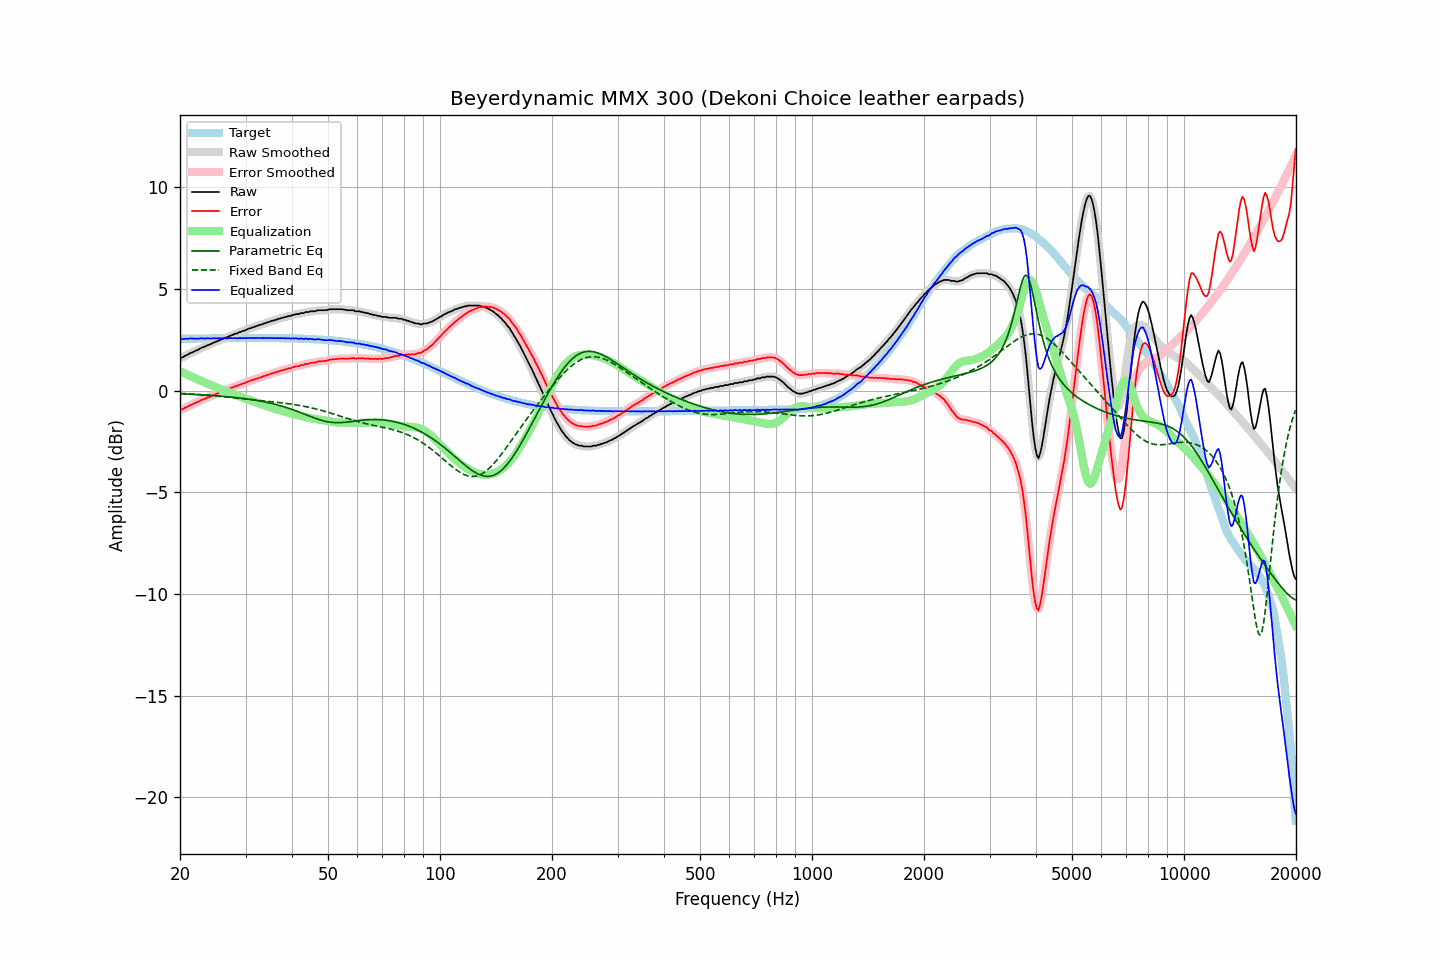

The data file committed next to this chart (first rows):
frequency, raw, error, smoothed, error_smoothed, equalization, parametric_eq, fixed_band_eq, equalized_raw, equalized_smoothed, target
20.00, 1.62, -0.93, 1.61, -0.94, 0.95, -0.16, -0.13, 2.57, 2.56, 2.55
20.20, 1.62, -0.93, 1.64, -0.91, 0.91, -0.16, -0.14, 2.54, 2.55, 2.55
20.40, 1.65, -0.90, 1.66, -0.89, 0.88, -0.16, -0.14, 2.53, 2.54, 2.55
20.61, 1.71, -0.84, 1.70, -0.86, 0.84, -0.17, -0.15, 2.55, 2.54, 2.55
20.81, 1.74, -0.81, 1.74, -0.81, 0.81, -0.17, -0.15, 2.55, 2.55, 2.55
21.02, 1.77, -0.78, 1.79, -0.77, 0.77, -0.17, -0.16, 2.55, 2.56, 2.55
21.23, 1.83, -0.72, 1.82, -0.73, 0.74, -0.18, -0.16, 2.57, 2.56, 2.56
21.44, 1.86, -0.69, 1.86, -0.70, 0.70, -0.18, -0.17, 2.56, 2.56, 2.56
21.66, 1.89, -0.67, 1.90, -0.66, 0.66, -0.18, -0.17, 2.55, 2.56, 2.56
21.87, 1.93, -0.63, 1.93, -0.63, 0.62, -0.19, -0.18, 2.56, 2.56, 2.56
22.09, 1.97, -0.59, 1.97, -0.59, 0.59, -0.19, -0.18, 2.56, 2.55, 2.56
22.31, 2.00, -0.56, 2.01, -0.55, 0.55, -0.20, -0.19, 2.55, 2.56, 2.56
22.54, 2.04, -0.52, 2.05, -0.52, 0.52, -0.20, -0.19, 2.56, 2.56, 2.56
22.76, 2.09, -0.47, 2.09, -0.48, 0.48, -0.20, -0.20, 2.57, 2.57, 2.56
22.99, 2.12, -0.44, 2.12, -0.44, 0.45, -0.21, -0.20, 2.57, 2.57, 2.56
23.22, 2.15, -0.41, 2.16, -0.41, 0.41, -0.21, -0.21, 2.56, 2.57, 2.57
23.45, 2.18, -0.38, 2.19, -0.38, 0.38, -0.22, -0.22, 2.56, 2.57, 2.57
23.69, 2.23, -0.34, 2.22, -0.35, 0.34, -0.22, -0.22, 2.58, 2.57, 2.57
23.92, 2.25, -0.32, 2.25, -0.31, 0.31, -0.23, -0.23, 2.56, 2.57, 2.57
24.16, 2.28, -0.29, 2.29, -0.28, 0.28, -0.23, -0.24, 2.56, 2.57, 2.57
24.40, 2.32, -0.25, 2.32, -0.25, 0.25, -0.24, -0.24, 2.57, 2.57, 2.57
24.65, 2.36, -0.21, 2.36, -0.21, 0.21, -0.24, -0.25, 2.58, 2.57, 2.57
24.89, 2.39, -0.18, 2.39, -0.18, 0.18, -0.25, -0.26, 2.57, 2.57, 2.57
25.14, 2.42, -0.15, 2.43, -0.15, 0.15, -0.26, -0.27, 2.57, 2.57, 2.57
25.39, 2.46, -0.11, 2.46, -0.11, 0.12, -0.26, -0.27, 2.58, 2.57, 2.57
25.65, 2.49, -0.08, 2.49, -0.08, 0.08, -0.27, -0.28, 2.58, 2.57, 2.57
25.91, 2.52, -0.05, 2.53, -0.05, 0.05, -0.27, -0.29, 2.57, 2.58, 2.58
26.16, 2.55, -0.02, 2.56, -0.02, 0.02, -0.28, -0.30, 2.57, 2.58, 2.58
26.43, 2.60, 0.02, 2.59, 0.01, -0.01, -0.29, -0.31, 2.59, 2.58, 2.58
26.69, 2.61, 0.03, 2.62, 0.04, -0.04, -0.29, -0.31, 2.57, 2.58, 2.58
26.96, 2.65, 0.07, 2.66, 0.08, -0.08, -0.30, -0.32, 2.58, 2.58, 2.58
27.23, 2.69, 0.11, 2.68, 0.10, -0.11, -0.31, -0.33, 2.58, 2.58, 2.58
27.50, 2.72, 0.14, 2.72, 0.14, -0.14, -0.32, -0.34, 2.58, 2.58, 2.58
27.77, 2.74, 0.16, 2.75, 0.17, -0.17, -0.33, -0.35, 2.57, 2.58, 2.58
28.05, 2.79, 0.21, 2.78, 0.20, -0.20, -0.33, -0.36, 2.59, 2.58, 2.58
28.33, 2.80, 0.22, 2.81, 0.23, -0.23, -0.34, -0.36, 2.57, 2.58, 2.58
28.62, 2.83, 0.25, 2.84, 0.26, -0.26, -0.35, -0.37, 2.57, 2.58, 2.58
28.90, 2.88, 0.30, 2.87, 0.29, -0.29, -0.36, -0.38, 2.60, 2.58, 2.58
29.19, 2.89, 0.31, 2.90, 0.32, -0.32, -0.37, -0.39, 2.58, 2.59, 2.58
29.48, 2.93, 0.35, 2.93, 0.34, -0.34, -0.38, -0.40, 2.59, 2.58, 2.58
29.78, 2.95, 0.37, 2.95, 0.37, -0.37, -0.39, -0.41, 2.58, 2.58, 2.58
30.08, 2.98, 0.40, 2.99, 0.40, -0.40, -0.40, -0.42, 2.58, 2.58, 2.58
30.38, 3.02, 0.44, 3.02, 0.43, -0.43, -0.41, -0.42, 2.59, 2.58, 2.58
30.68, 3.05, 0.47, 3.05, 0.47, -0.46, -0.42, -0.43, 2.59, 2.59, 2.59
30.99, 3.07, 0.49, 3.08, 0.49, -0.49, -0.43, -0.44, 2.58, 2.59, 2.59
31.30, 3.11, 0.53, 3.10, 0.52, -0.52, -0.45, -0.45, 2.59, 2.59, 2.59
31.61, 3.12, 0.54, 3.13, 0.54, -0.55, -0.46, -0.46, 2.58, 2.58, 2.59
31.93, 3.16, 0.58, 3.16, 0.57, -0.57, -0.47, -0.47, 2.59, 2.58, 2.59
32.24, 3.18, 0.60, 3.19, 0.60, -0.60, -0.48, -0.47, 2.58, 2.59, 2.59
32.57, 3.21, 0.63, 3.21, 0.63, -0.63, -0.50, -0.48, 2.59, 2.58, 2.59
32.89, 3.24, 0.66, 3.24, 0.65, -0.65, -0.51, -0.49, 2.59, 2.59, 2.59
33.22, 3.25, 0.67, 3.26, 0.68, -0.68, -0.53, -0.50, 2.57, 2.58, 2.59
33.55, 3.30, 0.72, 3.29, 0.71, -0.71, -0.54, -0.51, 2.60, 2.58, 2.59
33.89, 3.31, 0.73, 3.32, 0.73, -0.73, -0.56, -0.51, 2.58, 2.59, 2.58
34.23, 3.35, 0.77, 3.35, 0.76, -0.76, -0.57, -0.52, 2.59, 2.59, 2.58
34.57, 3.37, 0.79, 3.37, 0.79, -0.79, -0.59, -0.53, 2.59, 2.58, 2.58
34.92, 3.39, 0.81, 3.40, 0.82, -0.81, -0.61, -0.54, 2.58, 2.59, 2.58
35.27, 3.43, 0.85, 3.42, 0.84, -0.84, -0.63, -0.54, 2.59, 2.58, 2.58
35.62, 3.44, 0.86, 3.44, 0.86, -0.86, -0.65, -0.55, 2.58, 2.58, 2.58
35.97, 3.47, 0.89, 3.47, 0.89, -0.89, -0.67, -0.56, 2.58, 2.58, 2.58
... 635 more rows
